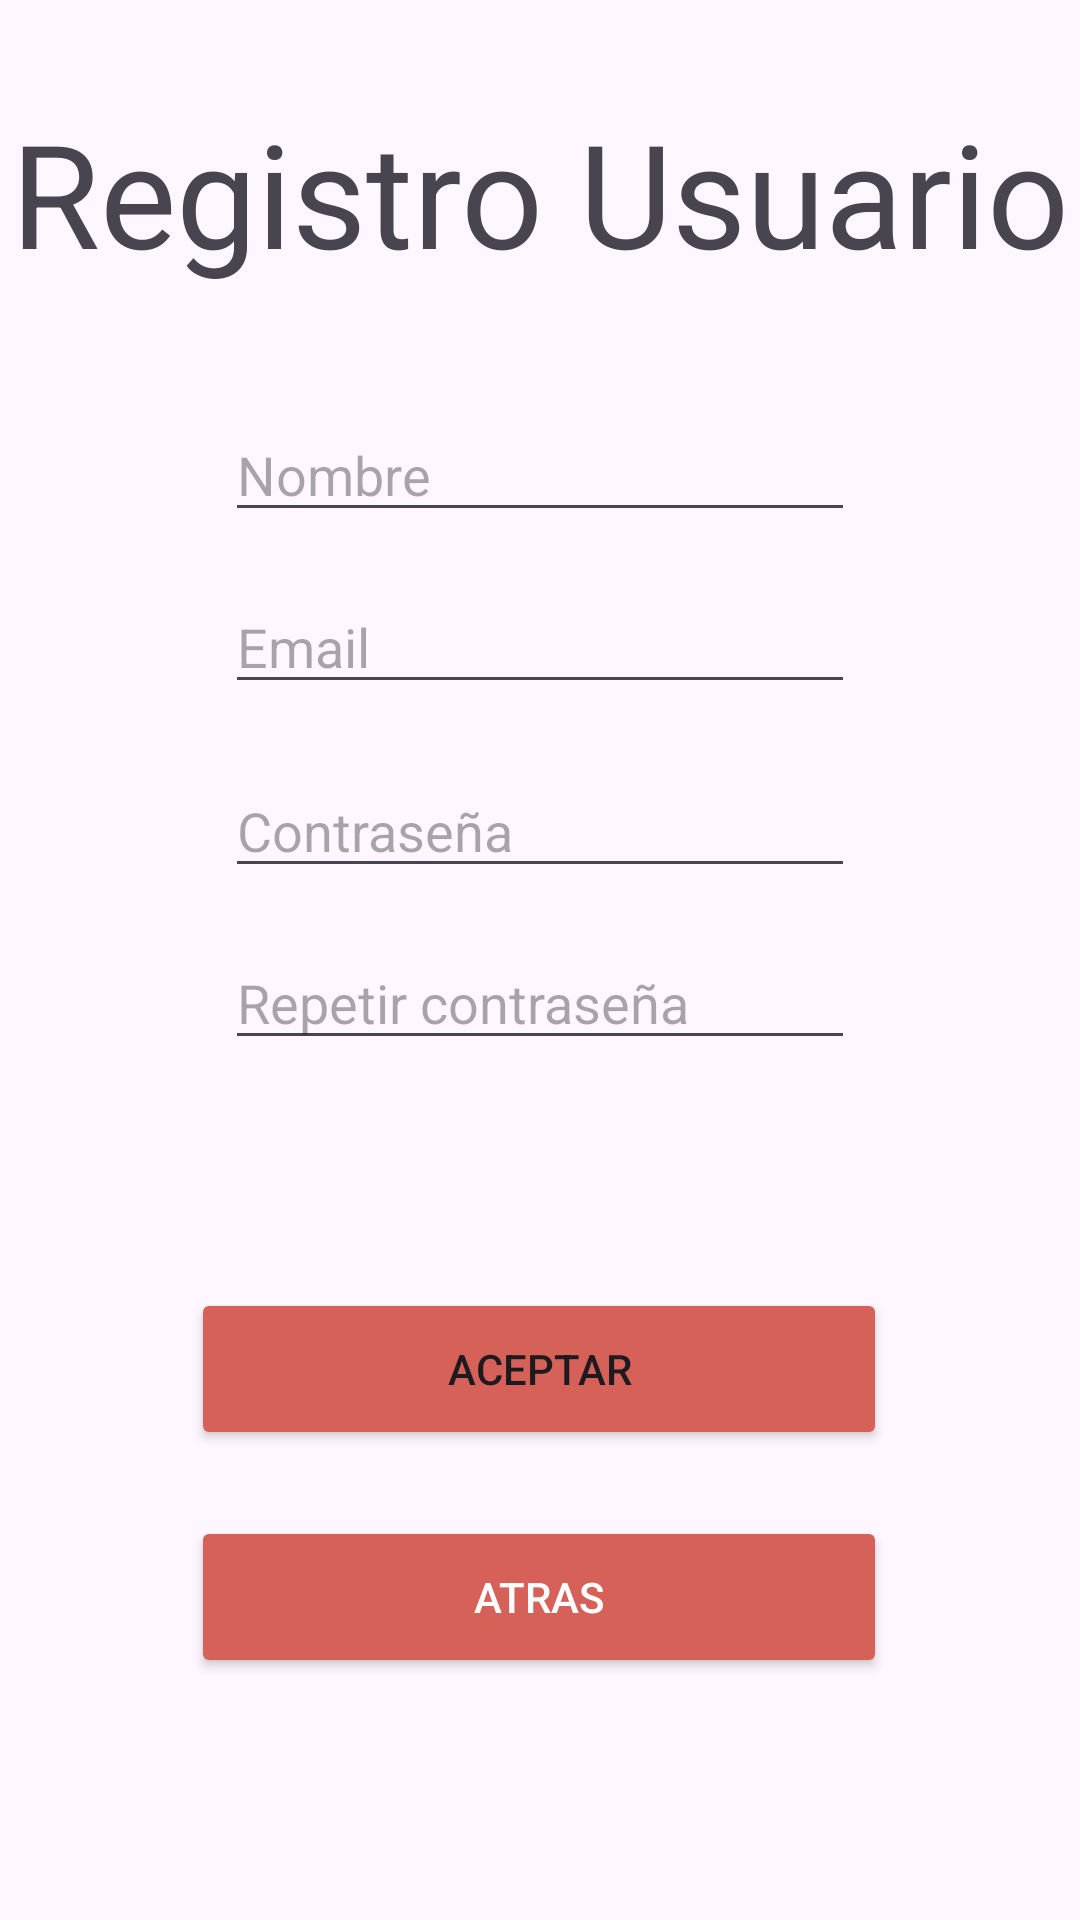

Layout XML and referenced resources for this Android screen:
<!-- AndroidManifest.xml: application theme Theme.Prog2TP3 -->
<!-- res/layout/activity_registro_usuario.xml -->
<?xml version="1.0" encoding="utf-8"?>
<androidx.constraintlayout.widget.ConstraintLayout xmlns:android="http://schemas.android.com/apk/res/android"
    xmlns:app="http://schemas.android.com/apk/res-auto"
    xmlns:tools="http://schemas.android.com/tools"
    android:id="@+id/main"
    android:layout_width="match_parent"
    android:layout_height="match_parent"
    tools:context=".RegistroUsuario">



    <TextView
        android:id="@+id/textViewRegistroUsuario"
        android:layout_width="wrap_content"
        android:layout_height="wrap_content"
        android:layout_marginTop="32dp"
        android:text="@string/registro_usuario"
        android:textSize="48sp"
        app:layout_constraintEnd_toEndOf="parent"
        app:layout_constraintStart_toStartOf="parent"
        app:layout_constraintTop_toTopOf="parent" />


    <EditText
        android:id="@+id/editTextNombre"
        android:layout_width="wrap_content"
        android:layout_height="wrap_content"
        android:layout_marginTop="136dp"
        android:ems="10"
        android:hint="@string/nombre"
        android:inputType="textPersonName"
        app:layout_constraintEnd_toEndOf="parent"
        app:layout_constraintStart_toStartOf="parent"
        app:layout_constraintTop_toTopOf="parent" />

    <EditText
        android:id="@+id/editTextEmail"
        android:layout_width="wrap_content"
        android:layout_height="wrap_content"
        android:layout_marginTop="16dp"
        android:ems="10"
        android:hint="@string/email"
        android:inputType="textEmailAddress"
        app:layout_constraintEnd_toEndOf="parent"
        app:layout_constraintStart_toStartOf="parent"
        app:layout_constraintTop_toBottomOf="@+id/editTextNombre" />

    <EditText
        android:id="@+id/editTextPass"
        android:layout_width="wrap_content"
        android:layout_height="wrap_content"
        android:layout_marginTop="20dp"
        android:ems="10"
        android:hint="@string/pass"
        android:inputType="textPassword"
        app:layout_constraintEnd_toEndOf="parent"
        app:layout_constraintStart_toStartOf="parent"
        app:layout_constraintTop_toBottomOf="@+id/editTextEmail" />

    <EditText
        android:id="@+id/editTextPass2"
        android:layout_width="wrap_content"
        android:layout_height="wrap_content"
        android:layout_marginTop="16dp"
        android:ems="10"
        android:hint="@string/repetir_pass"
        android:inputType="textPassword"
        app:layout_constraintEnd_toEndOf="parent"
        app:layout_constraintStart_toStartOf="parent"
        app:layout_constraintTop_toBottomOf="@+id/editTextPass" />


    <Button
        android:id="@+id/btnAceptar"
        android:layout_width="232dp"
        android:layout_height="54dp"
        android:layout_marginTop="76dp"
        android:backgroundTint="#D56159"
        android:onClick="RegistrarUsuario"
        android:text="@string/aceptar"
        app:layout_constraintEnd_toEndOf="parent"
        app:layout_constraintHorizontal_bias="0.497"
        app:layout_constraintStart_toStartOf="parent"
        app:layout_constraintTop_toBottomOf="@+id/editTextPass2" />

    <Button
        android:id="@+id/btnAtras"
        android:layout_width="232dp"
        android:layout_height="54dp"
        android:layout_marginTop="152dp"
        android:backgroundTint="#D56159"
        android:onClick="LoginActivity"
        android:shadowColor="#0064B1"
        android:text="@string/atras"
        android:textColor="#FFFFFF"
        android:textColorHighlight="#031E7E"
        android:textColorLink="#0029BD"
        app:layout_constraintEnd_toEndOf="parent"
        app:layout_constraintHorizontal_bias="0.497"
        app:layout_constraintStart_toStartOf="parent"
        app:layout_constraintTop_toBottomOf="@+id/editTextPass2"
        app:strokeColor="#000000" />

</androidx.constraintlayout.widget.ConstraintLayout>
<!-- resources referenced by this layout -->
<resources>
  <string name="aceptar">Aceptar</string>
  <string name="atras">Atras</string>
  <string name="email">Email</string>
  <string name="nombre">Nombre</string>
  <string name="pass">Contraseña</string>
  <string name="registro_usuario">Registro Usuario</string>
  <string name="repetir_pass">Repetir contraseña</string>
  <style name="Theme.Prog2TP3" parent="Base.Theme.Prog2TP3" />
  <style name="Base.Theme.Prog2TP3" parent="Theme.Material3.DayNight.NoActionBar">
          
          
      </style>
</resources>
